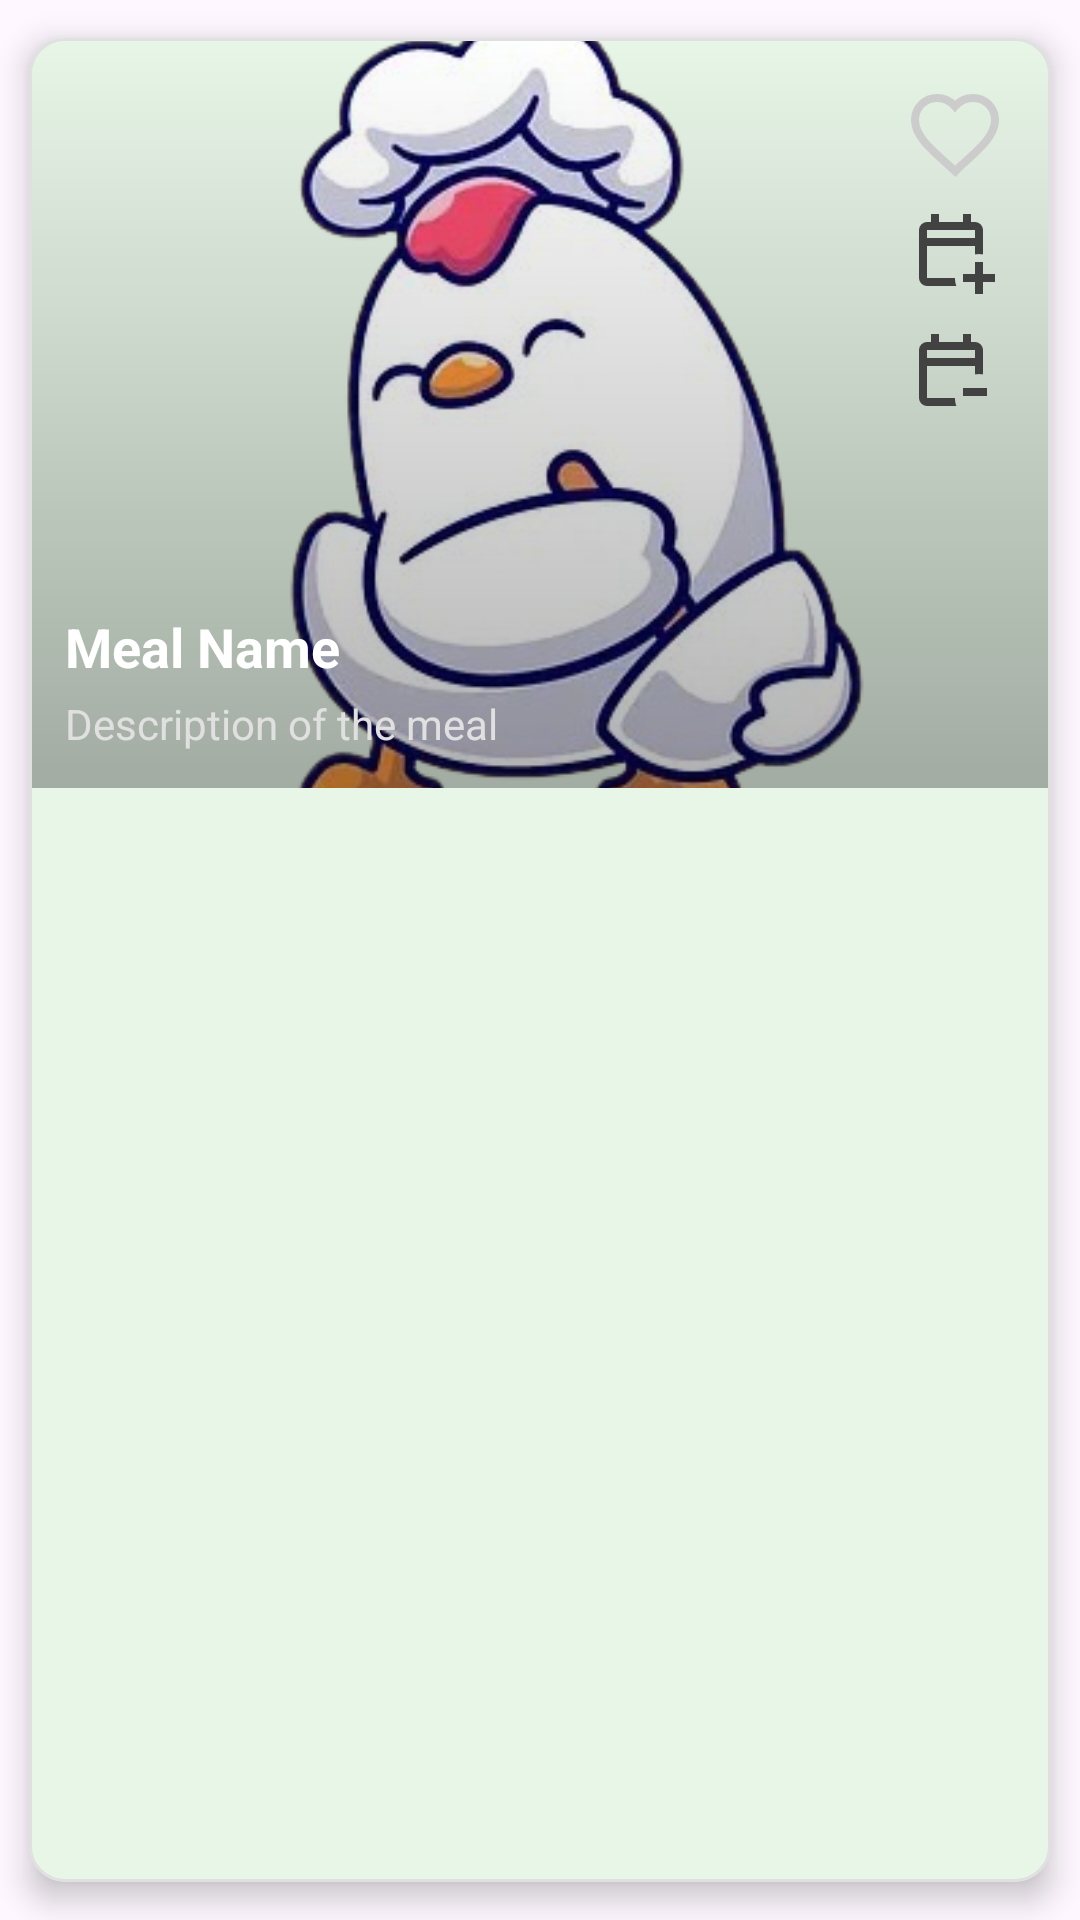

Reconstruct the res/layout file that produces this screen, plus the resources it refers to.
<!-- AndroidManifest.xml: application theme AppTheme -->
<!-- res/layout/meal_item.xml -->
<?xml version="1.0" encoding="utf-8"?>
<com.google.android.material.card.MaterialCardView xmlns:android="http://schemas.android.com/apk/res/android"
    xmlns:app="http://schemas.android.com/apk/res-auto"
    android:layout_width="match_parent"
    android:layout_height="wrap_content"
    app:cardCornerRadius="12dp"
    app:cardElevation="6dp"
    app:cardUseCompatPadding="true"
    app:cardPreventCornerOverlap="true"
    app:strokeColor="#E0E0E0"
    app:strokeWidth="1dp"
    android:foreground="?attr/selectableItemBackground"
    android:clickable="true"
    android:focusable="true">
    <FrameLayout
        android:layout_width="match_parent"
        android:layout_height="250dp">
        <ImageView
            android:id="@+id/mealImage"
            android:layout_width="match_parent"
            android:layout_height="match_parent"
            android:scaleType="centerCrop"
            android:src="@drawable/app_logo"
            android:clipToOutline="true"
            android:outlineProvider="background"
            android:contentDescription="@string/meal_image_description" />
        <View
            android:layout_width="match_parent"
            android:layout_height="match_parent"
            android:background="@drawable/gradient_overlay" />
        
        

        
        <LinearLayout
            android:layout_width="wrap_content"
            android:layout_height="wrap_content"
            android:layout_gravity="top|end"
            android:orientation="vertical"
            android:layout_margin="16dp">

            <androidx.appcompat.widget.AppCompatImageView
                android:id="@+id/heartIcon"
                android:layout_width="32dp"
                android:layout_height="32dp"
                android:src="@drawable/heart_selector"
                android:clickable="true"
                android:focusable="true"
                android:foreground="?attr/selectableItemBackgroundBorderless"
                android:contentDescription="@string/heart_icon_description" />

            <androidx.appcompat.widget.AppCompatImageView
                android:id="@+id/calendarIconAdd"
                android:layout_width="32dp"
                android:layout_height="32dp"
                android:src="@drawable/calendar_add_on"
                android:layout_marginTop="8dp"
                android:clickable="true"
                android:focusable="true"
                android:foreground="?attr/selectableItemBackgroundBorderless"
                android:contentDescription="@string/calendar_icon_description"
                />

            <androidx.appcompat.widget.AppCompatImageView
                android:id="@+id/calendarIconDelete"
                android:layout_width="32dp"
                android:layout_height="32dp"
                android:src="@drawable/calendar_delete_off"
                android:layout_marginTop="8dp"
                android:clickable="true"
                android:focusable="true"
                android:foreground="?attr/selectableItemBackgroundBorderless"
                android:contentDescription="@string/calendar_icon_description"
                />

        </LinearLayout>

        <LinearLayout
            android:layout_width="match_parent"
            android:layout_height="wrap_content"
            android:orientation="vertical"
            android:layout_gravity="bottom"
            android:padding="12dp">
            <TextView
                android:id="@+id/mealName"
                android:layout_width="wrap_content"
                android:layout_height="wrap_content"
                android:text="Meal Name"
                android:textColor="#FFFFFF"
                android:textSize="18sp"
                android:textStyle="bold" />
            <TextView
                android:id="@+id/mealDescription"
                android:layout_width="wrap_content"
                android:layout_height="wrap_content"
                android:text="Description of the meal"
                android:textColor="#E0E0E0"
                android:textSize="14sp"
                android:layout_marginTop="4dp" />
        </LinearLayout>
    </FrameLayout>
</com.google.android.material.card.MaterialCardView>
<!-- resources referenced by this layout -->
<resources>
  <!-- drawable calendar_add_on (drawable) -->
  <vector xmlns:android="http://schemas.android.com/apk/res/android"
      android:width="24dp"
      android:height="24dp"
      android:viewportWidth="960"
      android:viewportHeight="960">
    <path
        android:pathData="M680,880v-120L560,760v-80h120v-120h80v120h120v80L760,760v120h-80ZM200,800q-33,0 -56.5,-23.5T120,720v-480q0,-33 23.5,-56.5T200,160h40v-80h80v80h240v-80h80v80h40q33,0 56.5,23.5T760,240v244q-20,-3 -40,-3t-40,3v-84L200,400v320h280q0,20 3,40t11,40L200,800ZM200,320h480v-80L200,240v80ZM200,320v-80,80Z"
        android:fillColor="@color/calendar_icon_color"/>
  </vector>
  <!-- drawable gradient_overlay (drawable) -->
  <?xml version="1.0" encoding="utf-8"?>
  <shape xmlns:android="http://schemas.android.com/apk/res/android">
      <gradient
          android:startColor="#00000000"
      android:endColor="#4D000000"
      android:angle="270" />
      </shape>
  <!-- drawable heart_selector (drawable) -->
  <selector xmlns:android="http://schemas.android.com/apk/res/android">
      
      <item android:state_selected="true"
          android:drawable="@drawable/ic_heart_filled"/>
      
      <item android:drawable="@drawable/ic_heart_outline"/>
  </selector>
  <string name="calendar_icon_description">Calendar Icon\n</string>
  <string name="heart_icon_description">heart icon\n</string>
  <string name="meal_image_description">meal image discription\n</string>
  <!-- drawable ic_heart_filled (drawable) -->
  <?xml version="1.0" encoding="utf-8"?>
  <vector xmlns:android="http://schemas.android.com/apk/res/android"
      android:width="28dp"
      android:height="28dp"
      android:viewportWidth="24"
      android:viewportHeight="24">
      <path
          android:fillColor="#E53935"
          android:pathData="M12,21.35l-1.45,-1.32C5.4,15.36 2,12.28 2,8.5 2,5.42 4.42,3 7.5,3c1.74,0 3.41,0.81 4.5,2.09C13.09,3.81 14.76,3 16.5,3 19.58,3 22,5.42 22,8.5c0,3.78 -3.4,6.86 -8.55,11.54L12,21.35z"/>
  </vector>
  <!-- drawable ic_heart_outline (drawable) -->
  <?xml version="1.0" encoding="utf-8"?>
  <vector xmlns:android="http://schemas.android.com/apk/res/android"
      android:width="28dp"
      android:height="28dp"
      android:viewportWidth="24"
      android:viewportHeight="24">
      <path
          android:fillColor="@android:color/transparent"
          android:strokeColor="#CCCCCC"
          android:strokeWidth="2"
          android:pathData="M12.1,21.35l-1.45,-1.32C5.4,15.36 2,12.28 2,8.5 2,5.42 4.42,3 7.5,3c1.74,0 3.41,0.81 4.5,2.09C13.09,3.81 14.76,3 16.5,3 19.58,3 22,5.42 22,8.5c0,3.78 -3.4,6.86 -8.65,11.54L12.1,21.35z"/>
  </vector>
  <color name="primary">#66BB6A</color>
  <color name="on_primary">#FFFFFFFF</color>
  <color name="on_surface_variant">#FF5C625C</color>
  <color name="surface_variant">#FFE8F5E9</color>
  <color name="surface">#FFF8FDF8</color>
  <color name="text_primary">#FF1B1F1B</color>
  <color name="error_container">#FFD9D9</color>
  <color name="on_error_container">#BA1A1A</color>
  <color name="outline">#FFB1C7B2</color>
  <color name="outline_variant">#FFD8E5D9</color>
  <color name="primary_container">#FFC8E6C9</color>
  <color name="error">#FFB00020</color>
  <style name="ShapeAppearance.Farakhni.Medium" parent="ShapeAppearance.MaterialComponents.MediumComponent">
          <item name="cornerFamily">rounded</item>
          <item name="cornerSize">12dp</item>
      </style>
</resources>
